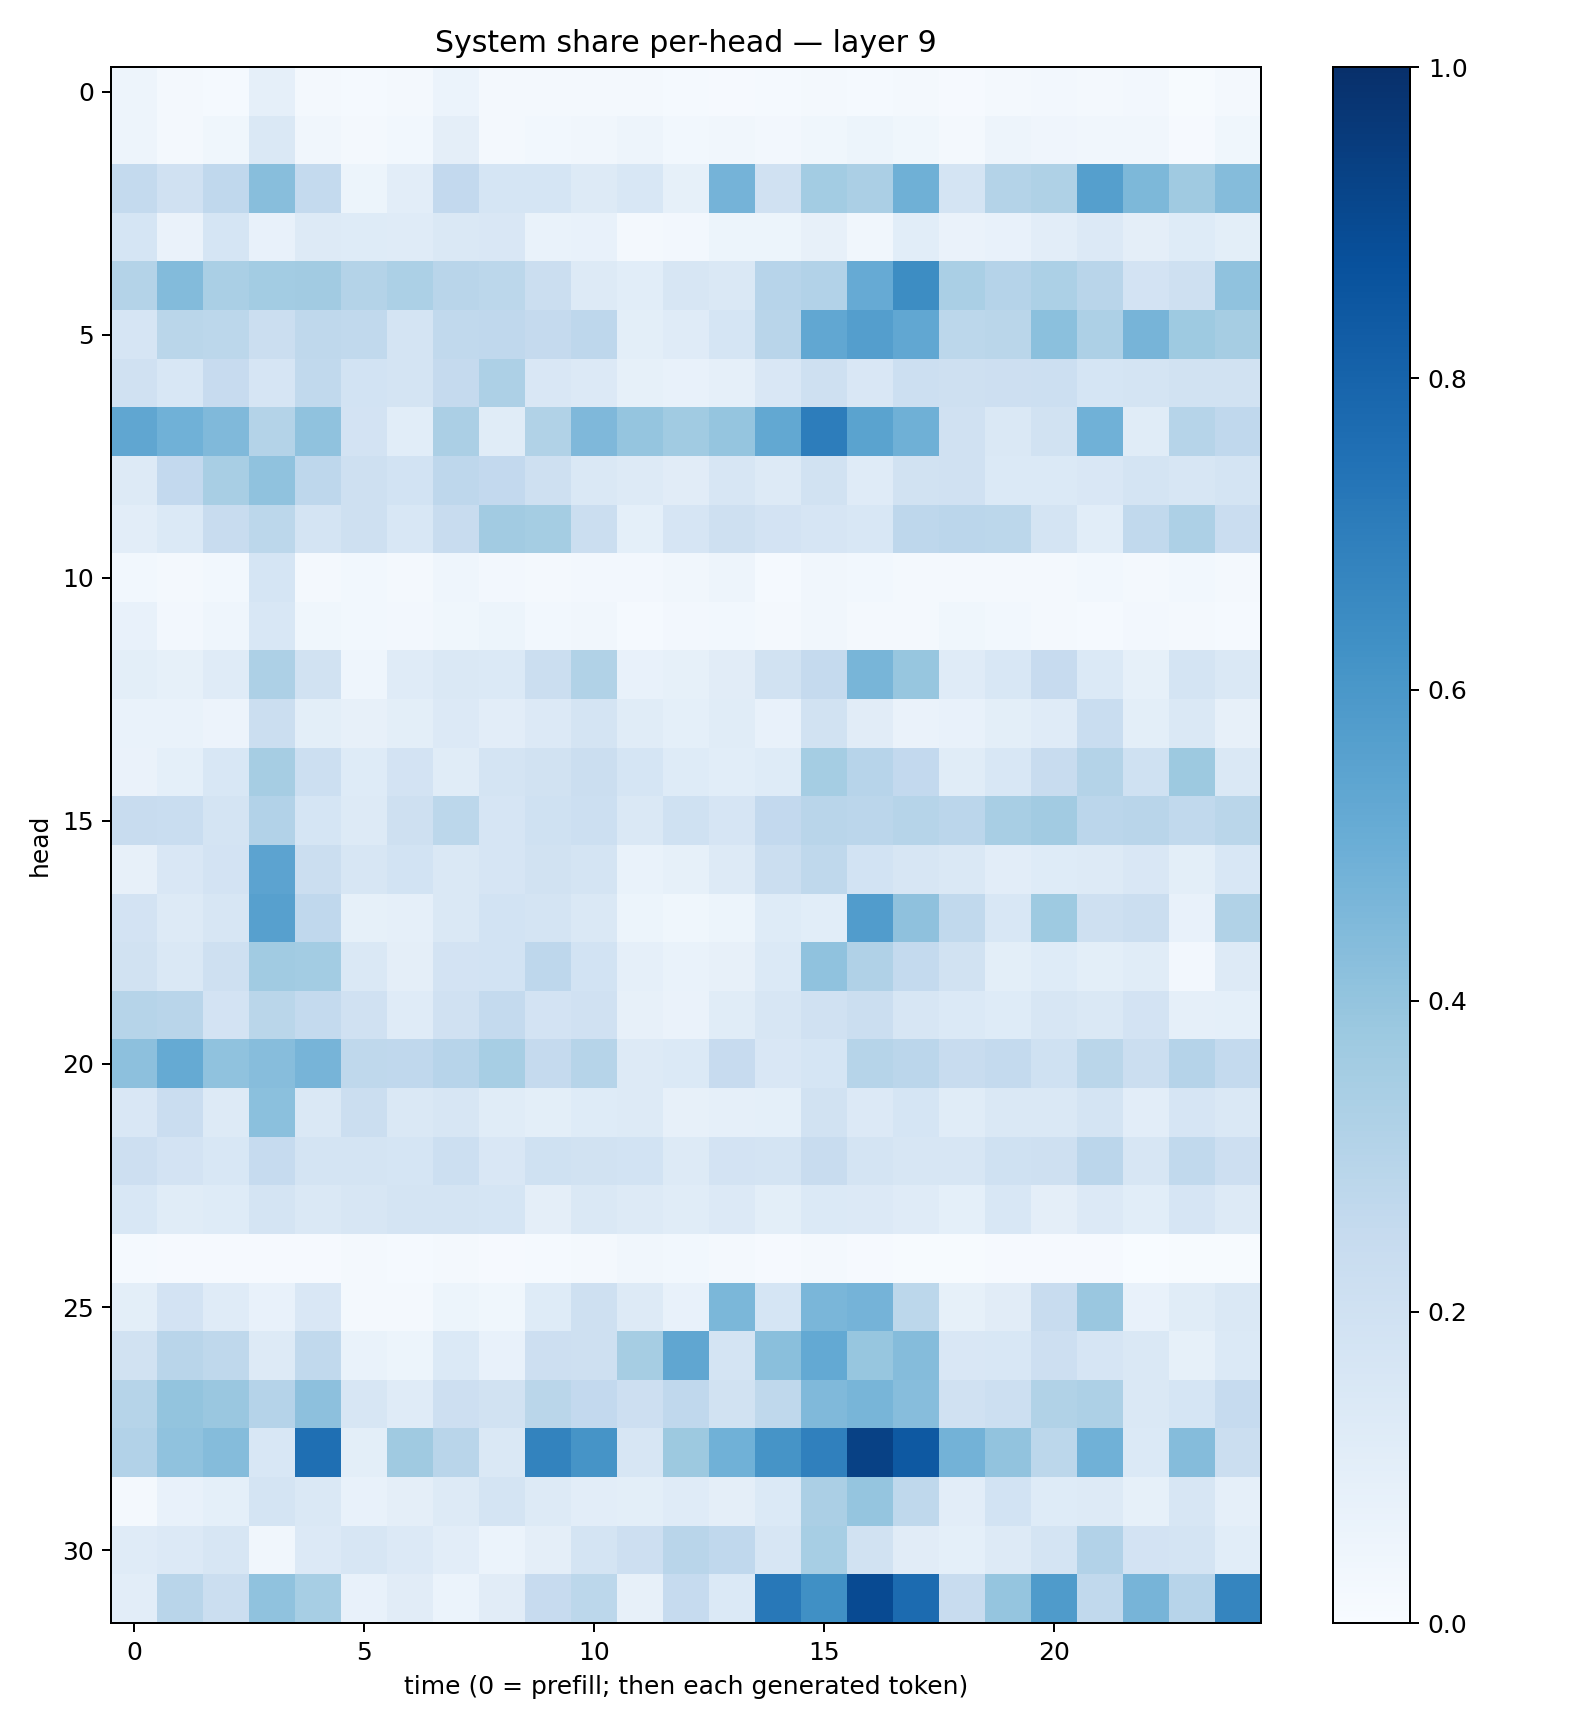

Source data for this figure (header and first rows):
0.04760461, 0.016904598, 0.015151749, 0.08689496, 0.022406334, 0.015396352, 0.020443087, 0.058679916, 0.019390365, 0.017463204, 0.01922362, 0.016615149, 0.013867936, 0.010394795, 0.014110097, 0.022892911, 0.0145355975, 0.021036664, 0.010058561, 0.018031558, 0.023877043, 0.02022331, 0.024561169, 0.007607225
0.04737, 0.0213, 0.03682, 0.1418, 0.03169, 0.01956, 0.02924, 0.09484, 0.02282, 0.02767, 0.03186, 0.04798, 0.02751, 0.03516, 0.02557, 0.03605, 0.05196, 0.03634, 0.02206, 0.04803, 0.04182, 0.03494, 0.03236, 0.01131
0.2566, 0.1987, 0.2677, 0.4261, 0.2554, 0.05179, 0.104, 0.2613, 0.1681, 0.1702, 0.1307, 0.153, 0.08262, 0.4765, 0.1959, 0.3571, 0.3338, 0.4884, 0.1768, 0.306, 0.3225, 0.5631, 0.4544, 0.3673
0.1687, 0.06529, 0.1697, 0.07257, 0.1307, 0.1215, 0.12, 0.1417, 0.1503, 0.06985, 0.07299, 0.01914, 0.02413, 0.05342, 0.05214, 0.07817, 0.03163, 0.1083, 0.06525, 0.07636, 0.1016, 0.136, 0.0971, 0.1232
0.308, 0.4376, 0.3367, 0.3556, 0.3605, 0.3061, 0.3284, 0.2892, 0.2811, 0.2205, 0.1281, 0.1073, 0.1594, 0.144, 0.2944, 0.3108, 0.5136, 0.6436, 0.3382, 0.3034, 0.3309, 0.291, 0.1802, 0.2091
0.1677, 0.2862, 0.2811, 0.2237, 0.272, 0.2649, 0.1782, 0.2634, 0.2664, 0.2505, 0.2735, 0.1007, 0.1175, 0.1707, 0.2924, 0.5282, 0.5671, 0.531, 0.2804, 0.2884, 0.4211, 0.3252, 0.4702, 0.3748
0.198, 0.1552, 0.2424, 0.1651, 0.2644, 0.1844, 0.1731, 0.2514, 0.3276, 0.1515, 0.1362, 0.084, 0.07668, 0.08809, 0.1519, 0.2032, 0.151, 0.2162, 0.2038, 0.2131, 0.2185, 0.1703, 0.1769, 0.19
0.5315, 0.4851, 0.4475, 0.3055, 0.4069, 0.1818, 0.1084, 0.3328, 0.1152, 0.3131, 0.4509, 0.3959, 0.366, 0.3947, 0.5239, 0.7028, 0.5506, 0.4902, 0.1955, 0.1477, 0.1928, 0.4849, 0.1137, 0.3006
0.1257, 0.2594, 0.3423, 0.4072, 0.2765, 0.2055, 0.1872, 0.2762, 0.2588, 0.2046, 0.1455, 0.132, 0.1112, 0.1628, 0.1288, 0.1931, 0.1182, 0.1939, 0.1987, 0.1379, 0.1394, 0.1511, 0.1767, 0.1566
0.1016, 0.1373, 0.2379, 0.2791, 0.1749, 0.2074, 0.1545, 0.2364, 0.3631, 0.3537, 0.2243, 0.09306, 0.1656, 0.2078, 0.1811, 0.1641, 0.1557, 0.2741, 0.2834, 0.2785, 0.1735, 0.1077, 0.2618, 0.3246
0.02897, 0.01818, 0.03015, 0.1689, 0.02292, 0.02834, 0.02098, 0.04416, 0.02399, 0.0193, 0.02588, 0.02715, 0.03254, 0.04936, 0.01504, 0.03248, 0.02756, 0.01589, 0.0226, 0.02161, 0.0165, 0.03061, 0.0176, 0.03075
0.07482, 0.02639, 0.04517, 0.1546, 0.03704, 0.03102, 0.02453, 0.03841, 0.05192, 0.03038, 0.03327, 0.01266, 0.02461, 0.02892, 0.01679, 0.03421, 0.01885, 0.01931, 0.03543, 0.03002, 0.01596, 0.01561, 0.02501, 0.01682
0.0978, 0.08321, 0.1187, 0.3272, 0.1885, 0.04404, 0.12, 0.1419, 0.1371, 0.2229, 0.3146, 0.07749, 0.08461, 0.1107, 0.1879, 0.2534, 0.4663, 0.3925, 0.1189, 0.1528, 0.2459, 0.1386, 0.08253, 0.1723
0.06897, 0.06707, 0.05613, 0.22, 0.09856, 0.07943, 0.09963, 0.1331, 0.1042, 0.1365, 0.175, 0.1161, 0.09343, 0.1148, 0.07432, 0.1913, 0.1111, 0.06534, 0.07085, 0.09798, 0.1199, 0.2342, 0.1013, 0.1458
0.06625, 0.09013, 0.1553, 0.3498, 0.2186, 0.1229, 0.1809, 0.1141, 0.1757, 0.1924, 0.219, 0.1697, 0.1217, 0.1077, 0.1233, 0.3536, 0.2949, 0.2591, 0.1166, 0.1532, 0.2393, 0.3071, 0.201, 0.3777
0.2396, 0.2308, 0.1725, 0.3109, 0.1714, 0.1318, 0.2048, 0.2784, 0.1648, 0.2016, 0.2158, 0.1415, 0.1992, 0.1674, 0.261, 0.2918, 0.2822, 0.2996, 0.2815, 0.342, 0.3594, 0.2821, 0.2909, 0.2622
0.07967, 0.1487, 0.1808, 0.5437, 0.2216, 0.1613, 0.185, 0.1471, 0.1652, 0.1927, 0.1721, 0.06828, 0.08401, 0.1303, 0.2215, 0.2705, 0.185, 0.1589, 0.1472, 0.1048, 0.1239, 0.1311, 0.149, 0.09789
0.1823, 0.1289, 0.1589, 0.5612, 0.2664, 0.08417, 0.0871, 0.1475, 0.1842, 0.1787, 0.148, 0.05265, 0.03584, 0.05325, 0.1224, 0.1082, 0.5744, 0.4136, 0.2642, 0.1531, 0.3735, 0.2048, 0.2262, 0.07202
0.1884, 0.1435, 0.2101, 0.3637, 0.3572, 0.1457, 0.09521, 0.1821, 0.1869, 0.2737, 0.1845, 0.08749, 0.06721, 0.08118, 0.1368, 0.4096, 0.32, 0.2566, 0.194, 0.09796, 0.1223, 0.09992, 0.1162, 0.02707
0.298, 0.2927, 0.1811, 0.2866, 0.2574, 0.1972, 0.1197, 0.1989, 0.2545, 0.1809, 0.196, 0.08171, 0.06627, 0.1172, 0.1613, 0.1967, 0.2204, 0.1624, 0.138, 0.1246, 0.1621, 0.1449, 0.1806, 0.08897
0.4171, 0.5179, 0.4083, 0.4332, 0.4694, 0.2723, 0.2659, 0.2939, 0.3463, 0.2534, 0.2973, 0.1317, 0.1395, 0.2427, 0.1518, 0.1688, 0.2973, 0.2813, 0.2354, 0.2548, 0.2019, 0.286, 0.2204, 0.3018
0.1518, 0.2271, 0.1258, 0.4213, 0.1448, 0.2237, 0.1479, 0.1618, 0.1146, 0.09867, 0.1211, 0.1317, 0.07963, 0.08846, 0.09202, 0.1946, 0.1338, 0.1718, 0.1153, 0.1437, 0.1443, 0.1747, 0.1042, 0.1668
0.2132, 0.1799, 0.1556, 0.2468, 0.1737, 0.1759, 0.168, 0.2181, 0.1496, 0.201, 0.1905, 0.1874, 0.1266, 0.1802, 0.1743, 0.2421, 0.1725, 0.1612, 0.1604, 0.1999, 0.2101, 0.285, 0.1622, 0.2654
0.1544, 0.1162, 0.1244, 0.1758, 0.1445, 0.1596, 0.1752, 0.1794, 0.1692, 0.09479, 0.1453, 0.1256, 0.1158, 0.1362, 0.1013, 0.1376, 0.1347, 0.1207, 0.09138, 0.1539, 0.09582, 0.1346, 0.109, 0.1668
0.01186, 0.009277, 0.009332, 0.008261, 0.01115, 0.01903, 0.01214, 0.02302, 0.007924, 0.01203, 0.01949, 0.03331, 0.02918, 0.02277, 0.01005, 0.01777, 0.0109, 0.006394, 0.007437, 0.008935, 0.008452, 0.01129, 0.003705, 0.006398
0.1014, 0.1825, 0.119, 0.07128, 0.1499, 0.02305, 0.01847, 0.05336, 0.03729, 0.1212, 0.2082, 0.1276, 0.07354, 0.4574, 0.1708, 0.4643, 0.4729, 0.2795, 0.08284, 0.1132, 0.2348, 0.3832, 0.07772, 0.115
0.1894, 0.2915, 0.2713, 0.1326, 0.2633, 0.06837, 0.05297, 0.1371, 0.07387, 0.2111, 0.2036, 0.3502, 0.5343, 0.1737, 0.4224, 0.5232, 0.3932, 0.4358, 0.1521, 0.1556, 0.2128, 0.1642, 0.1406, 0.08238
0.3006, 0.4009, 0.3839, 0.3009, 0.4158, 0.1611, 0.1175, 0.2112, 0.1913, 0.286, 0.2584, 0.2143, 0.2693, 0.1942, 0.2695, 0.4488, 0.4682, 0.4329, 0.1982, 0.2176, 0.3153, 0.3272, 0.1479, 0.1704
0.3091, 0.4073, 0.434, 0.1529, 0.7571, 0.1006, 0.369, 0.2926, 0.1454, 0.6773, 0.6123, 0.1633, 0.3784, 0.4868, 0.61, 0.6891, 0.9311, 0.8407, 0.4788, 0.4043, 0.2804, 0.4861, 0.1379, 0.4344
0.02123, 0.07456, 0.09369, 0.1757, 0.142, 0.07063, 0.09582, 0.1256, 0.1771, 0.1272, 0.1051, 0.09894, 0.1187, 0.09545, 0.1388, 0.3355, 0.3955, 0.2698, 0.1026, 0.1843, 0.125, 0.1317, 0.08462, 0.1607
0.1196, 0.1343, 0.1595, 0.03174, 0.1345, 0.1631, 0.1332, 0.1026, 0.06185, 0.09763, 0.1774, 0.2116, 0.2927, 0.2682, 0.1582, 0.3455, 0.1942, 0.111, 0.09032, 0.1327, 0.1745, 0.3112, 0.1815, 0.1748
0.1037, 0.2893, 0.2228, 0.4095, 0.3461, 0.07069, 0.1115, 0.06159, 0.1111, 0.2451, 0.2812, 0.08196, 0.2485, 0.1379, 0.719, 0.63, 0.8957, 0.7706, 0.24, 0.395, 0.5843, 0.2649, 0.4712, 0.2957
